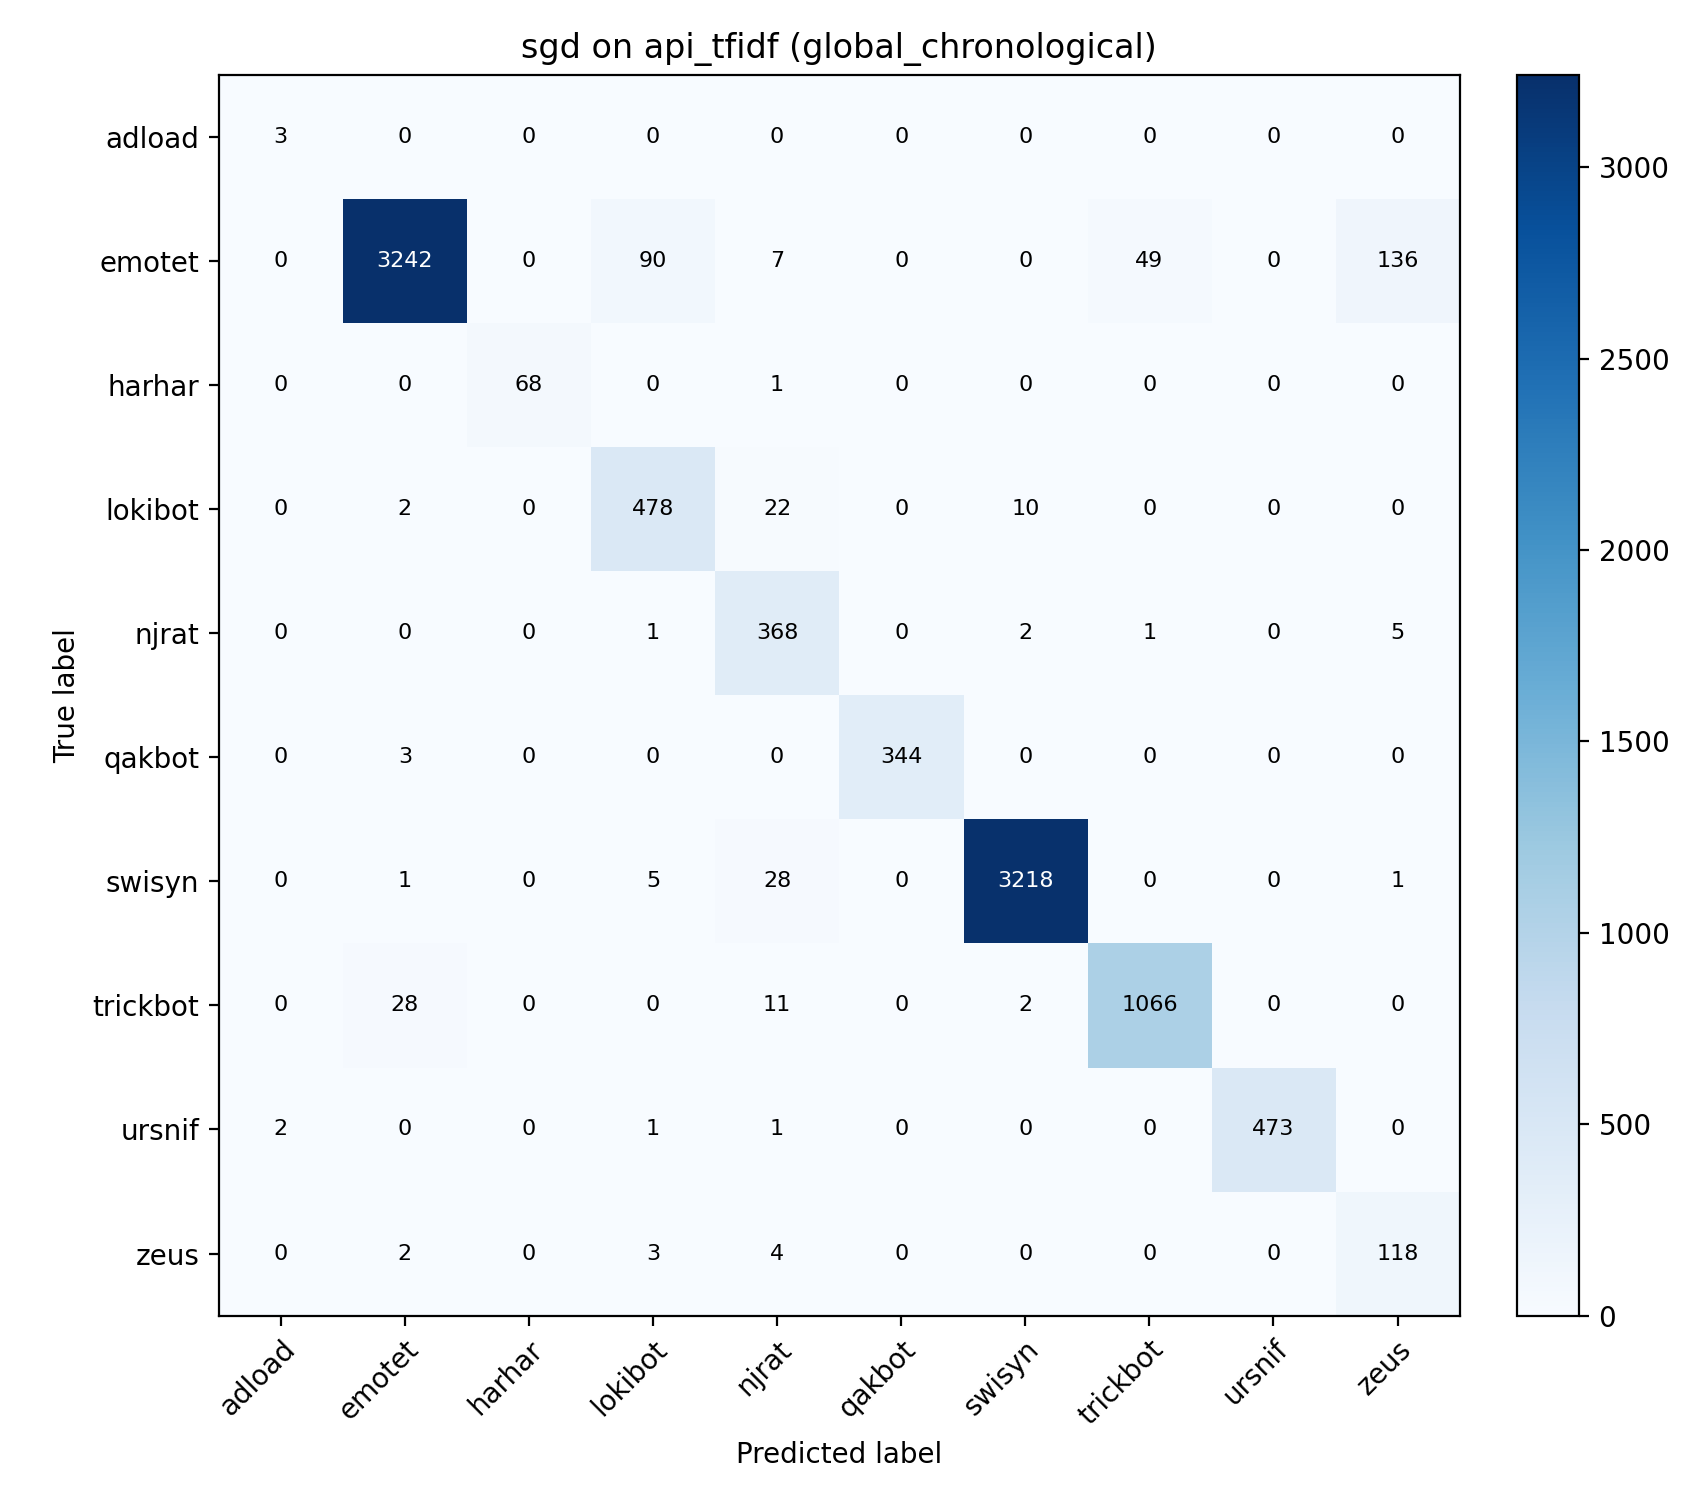

Values plotted in this chart, from the file beside it:
, adload, emotet, harhar, lokibot, njrat, qakbot, swisyn, trickbot, ursnif, zeus
adload, 3, 0, 0, 0, 0, 0, 0, 0, 0, 0
emotet, 0, 3242, 0, 90, 7, 0, 0, 49, 0, 136
harhar, 0, 0, 68, 0, 1, 0, 0, 0, 0, 0
lokibot, 0, 2, 0, 478, 22, 0, 10, 0, 0, 0
njrat, 0, 0, 0, 1, 368, 0, 2, 1, 0, 5
qakbot, 0, 3, 0, 0, 0, 344, 0, 0, 0, 0
swisyn, 0, 1, 0, 5, 28, 0, 3218, 0, 0, 1
trickbot, 0, 28, 0, 0, 11, 0, 2, 1066, 0, 0
ursnif, 2, 0, 0, 1, 1, 0, 0, 0, 473, 0
zeus, 0, 2, 0, 3, 4, 0, 0, 0, 0, 118
